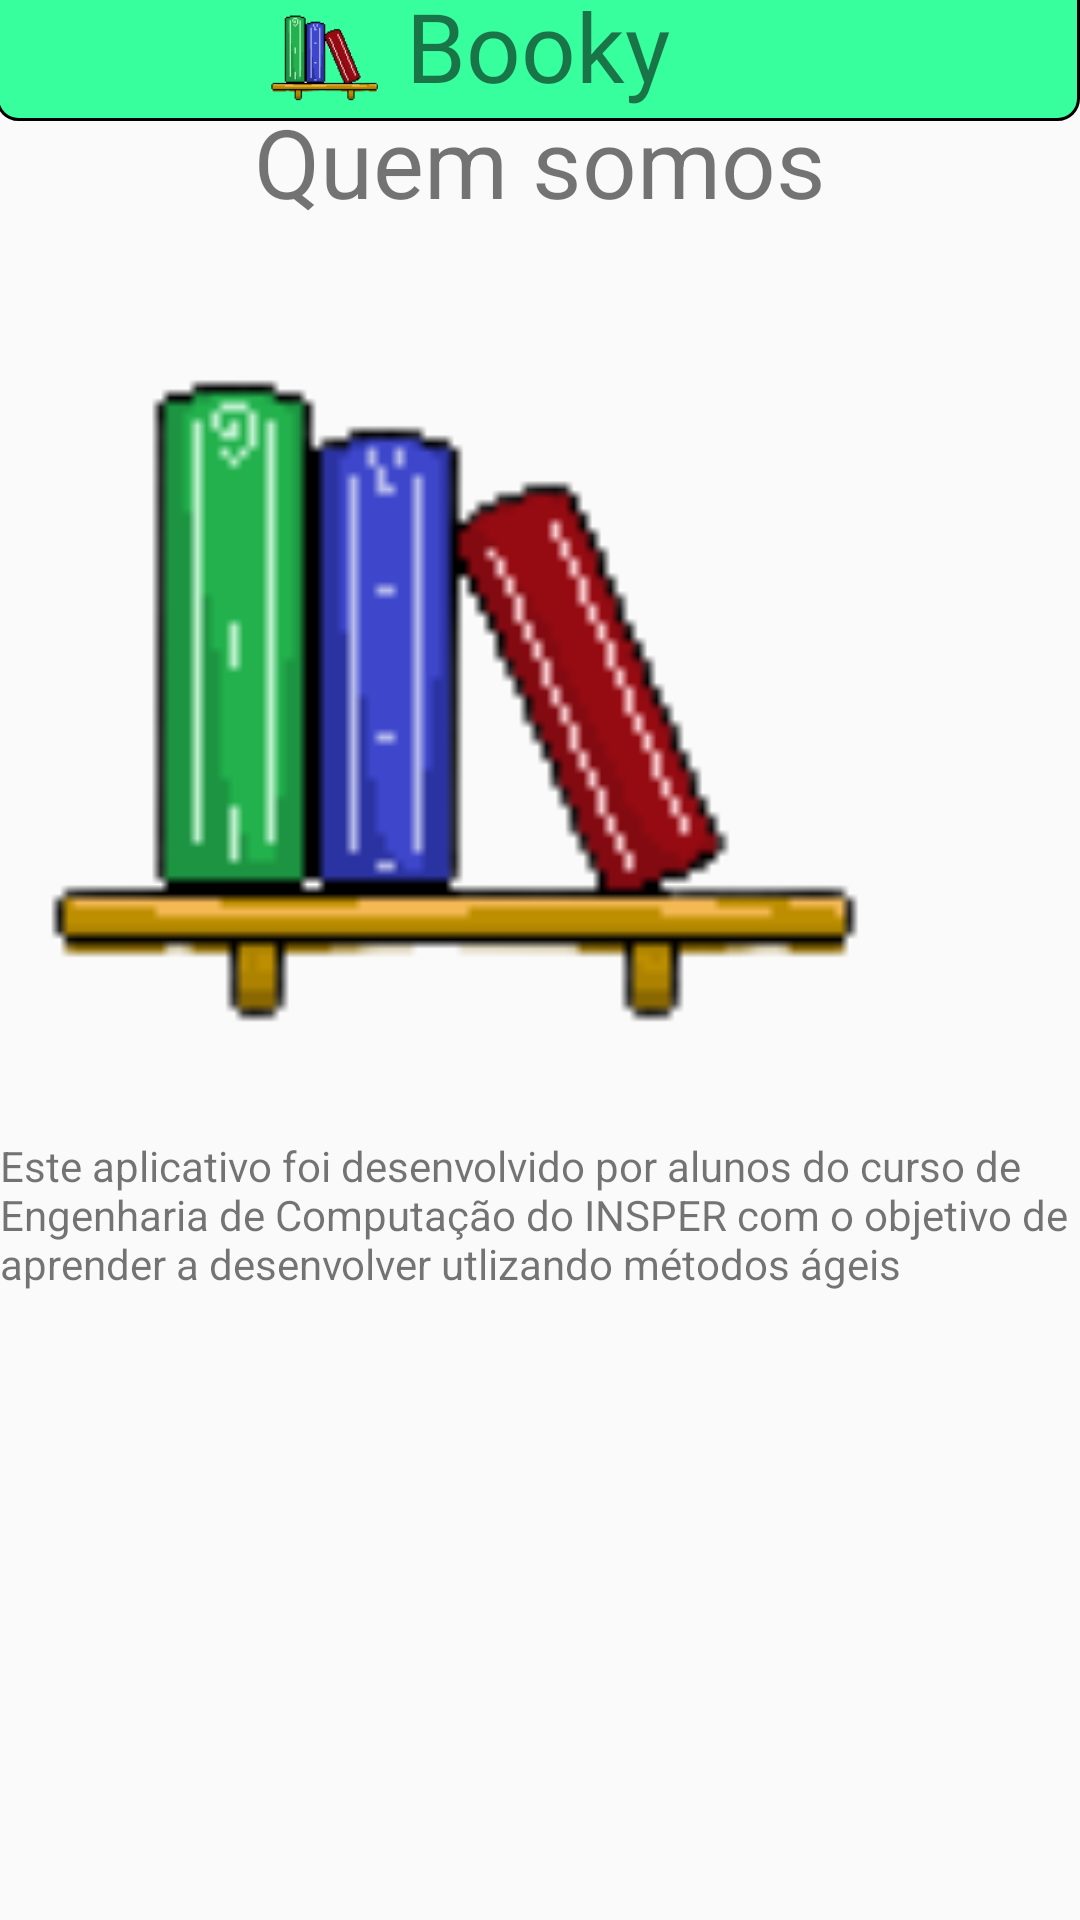

Reconstruct the res/layout file that produces this screen, plus the resources it refers to.
<!-- AndroidManifest.xml: application theme AppTheme -->
<!-- res/layout/activity_about.xml -->
<LinearLayout xmlns:android="http://schemas.android.com/apk/res/android"
    xmlns:app="http://schemas.android.com/apk/res-auto"
    xmlns:tools="http://schemas.android.com/tools"
    android:layout_width="match_parent"
    android:layout_height="match_parent"
    tools:context=".BookPage"
    android:orientation="vertical">

    <TextView
        android:id="@+id/icon"
        android:layout_width="match_parent"
        android:layout_height="50sp"
        android:layout_marginTop="-10sp"
        android:layout_marginStart="-1.7sp"
        android:background="@drawable/header"
        android:gravity="center"
        android:text="Booky"
        android:textSize="32sp"
        android:fontFamily="@font/montserrat"
        />

    <ImageView
        android:layout_width="40sp"
        android:layout_height="40sp"
        android:src="@drawable/icon"
        android:layout_marginTop="-42sp"
        android:layout_marginStart="88sp"/>
    <TextView
        android:layout_width="match_parent"
        android:layout_height="50sp"
        android:layout_marginTop="-10sp"
        android:text="Quem somos"
        android:gravity="center"
        android:textSize="32sp" />


    <ImageView
        android:layout_width="300sp"
        android:layout_height="300sp"
        android:src="@drawable/icon"/>

    <TextView
        android:layout_width="wrap_content"
        android:layout_height="wrap_content"
        android:text="Este aplicativo foi desenvolvido por alunos do curso de Engenharia de Computação do INSPER com o objetivo de aprender a desenvolver utlizando métodos ágeis"
        />


</LinearLayout>
<!-- resources referenced by this layout -->
<resources>
  <!-- drawable header (drawable) -->
  <?xml version="1.0" encoding="UTF-8"?>
  <shape xmlns:android="http://schemas.android.com/apk/res/android">
  <solid android:color="#38FF9E"/>
  
  <stroke android:width="1dp"
      android:color="#000000" />
  
  <padding android:left="1dp"
      android:top="1dp"
      android:right="1dp"
      android:bottom="1dp" />
  
  <corners android:bottomRightRadius="7dp"
      android:bottomLeftRadius="7dp"
      android:topLeftRadius="7dp"
      android:topRightRadius="7dp" />
  </shape>
  <!-- drawable icon: png bitmap (drawable, 2911 bytes) -->
  <style name="AppTheme" parent="Theme.AppCompat.Light.NoActionBar">
          
          <item name="colorPrimary">@color/colorPrimary</item>
          <item name="colorPrimaryDark">@color/colorPrimary</item>
          <item name="colorAccent">@color/colorAccent</item>
  
      </style>
  <!-- not gathered from this repository: default colours our renderer supplied (Android Studio template values) -->
  <color name="colorPrimary">#FF6200EE</color>
  <color name="colorAccent">#FF03DAC5</color>
</resources>
